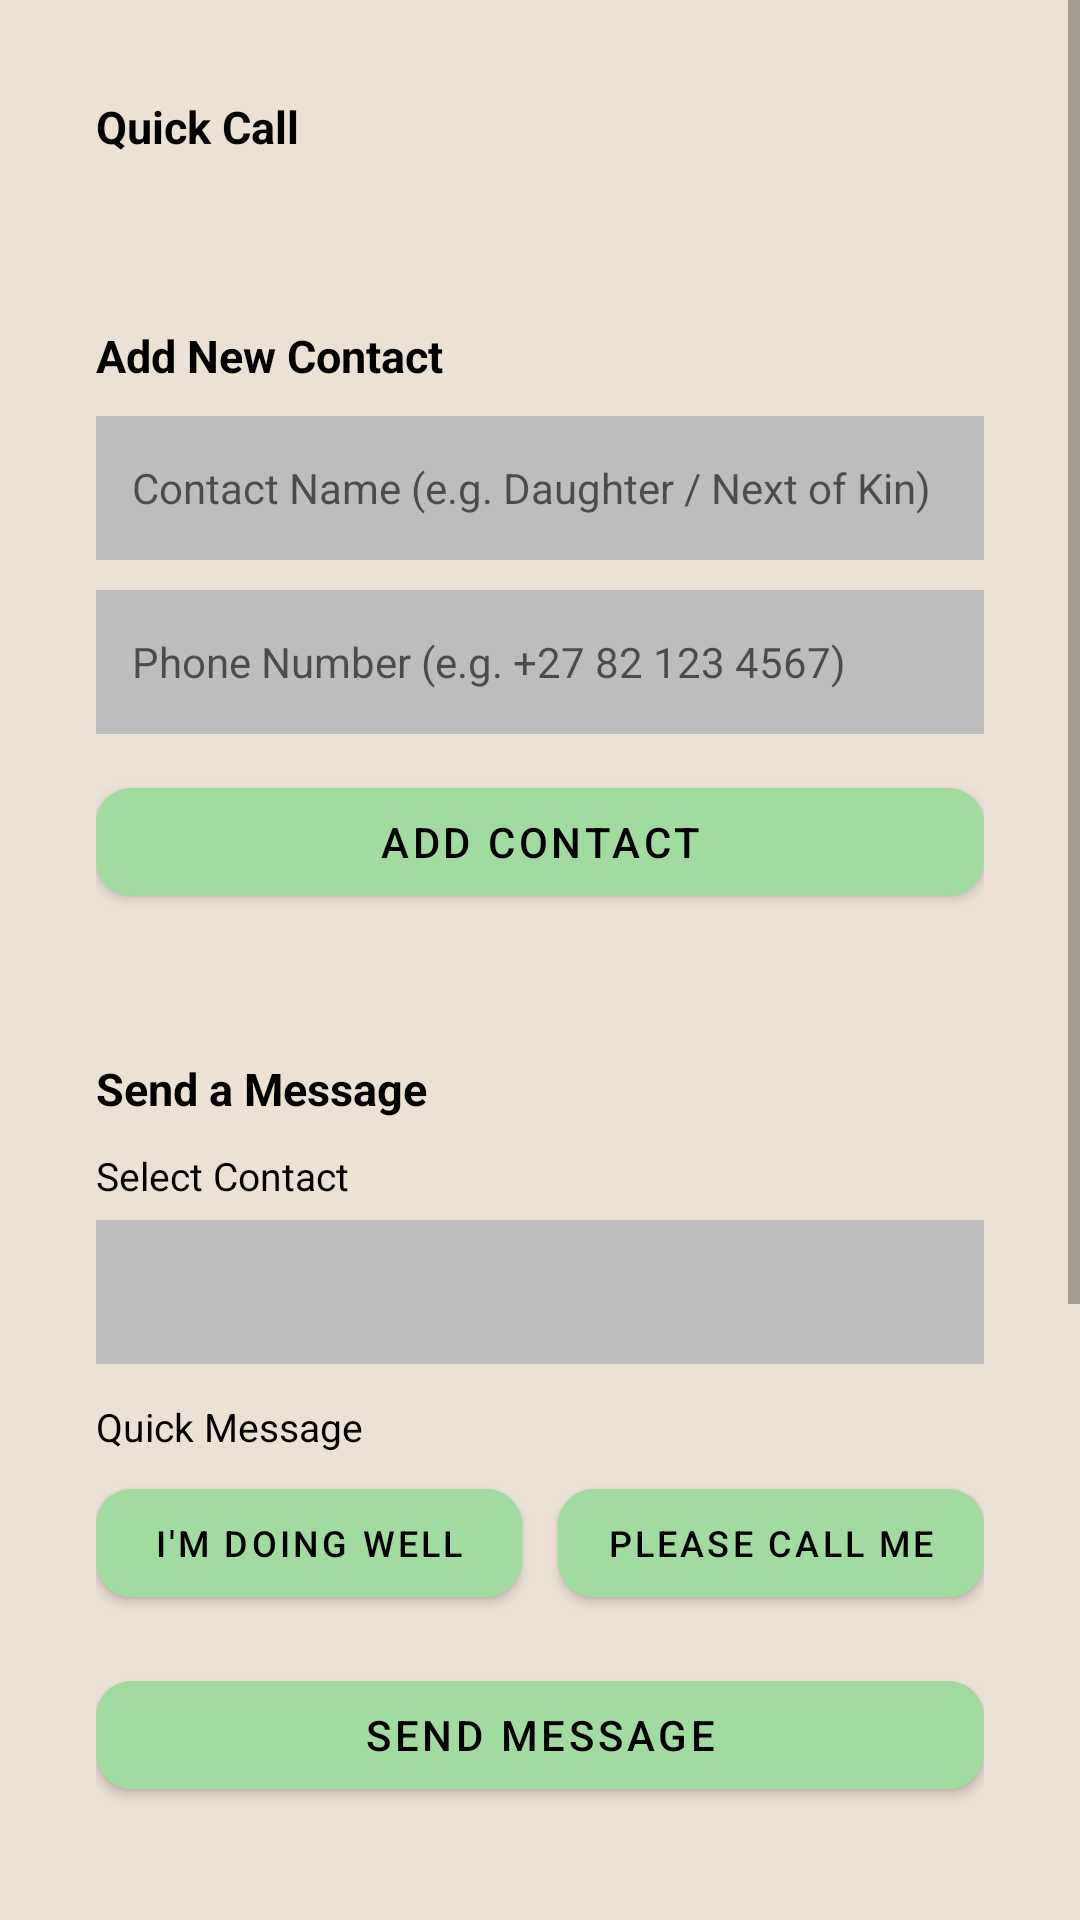

Produce the Android XML layout that renders to this screen, including the resource entries it uses.
<!-- AndroidManifest.xml: application theme Theme.NeliRoseApp -->
<!-- res/layout/fragment_contact.xml -->
<?xml version="1.0" encoding="utf-8"?>
<ScrollView xmlns:android="http://schemas.android.com/apk/res/android"
    xmlns:app="http://schemas.android.com/apk/res-auto"
    android:layout_width="match_parent"
    android:layout_height="match_parent"
    android:background="@color/neli_cream"
    android:fillViewport="true">

    <LinearLayout
        android:layout_width="match_parent"
        android:layout_height="wrap_content"
        android:orientation="vertical"
        android:padding="16dp">

        
        <LinearLayout
            android:layout_width="match_parent"
            android:layout_height="wrap_content"
            android:layout_marginBottom="16dp"
            android:background="@drawable/bg_card"
            android:orientation="vertical"
            android:padding="16dp">

            <TextView
                android:layout_width="wrap_content"
                android:layout_height="wrap_content"
                android:text="Quick Call"
                android:textColor="@android:color/black"
                android:textSize="15sp"
                android:textStyle="bold" />

            
            <LinearLayout
                android:id="@+id/containerQuickCall"
                android:layout_width="match_parent"
                android:layout_height="wrap_content"
                android:layout_marginTop="8dp"
                android:orientation="vertical" />
        </LinearLayout>

        
        <LinearLayout
            android:layout_width="match_parent"
            android:layout_height="wrap_content"
            android:layout_marginBottom="16dp"
            android:background="@drawable/bg_card"
            android:orientation="vertical"
            android:padding="16dp">

            <TextView
                android:layout_width="wrap_content"
                android:layout_height="wrap_content"
                android:text="Add New Contact"
                android:textColor="@android:color/black"
                android:textSize="15sp"
                android:textStyle="bold" />

            <EditText
                android:id="@+id/etNewContactName"
                android:layout_width="match_parent"
                android:layout_height="48dp"
                android:layout_marginTop="10dp"
                android:background="@color/neli_grey"
                android:hint="Contact Name (e.g. Daughter / Next of Kin)"
                android:inputType="textPersonName"
                android:paddingStart="12dp"
                android:paddingEnd="12dp"
                android:textSize="14sp" />

            <EditText
                android:id="@+id/etNewContactPhone"
                android:layout_width="match_parent"
                android:layout_height="48dp"
                android:layout_marginTop="10dp"
                android:background="@color/neli_grey"
                android:hint="Phone Number (e.g. +27 82 123 4567)"
                android:inputType="phone"
                android:paddingStart="12dp"
                android:paddingEnd="12dp"
                android:textSize="14sp" />

            <com.google.android.material.button.MaterialButton
                android:id="@+id/btnAddContact"
                android:layout_width="match_parent"
                android:layout_height="48dp"
                android:layout_marginTop="12dp"
                android:backgroundTint="@color/neli_light_green"
                android:text="Add Contact"
                android:textColor="@android:color/black"
                android:textSize="14sp"
                app:cornerRadius="12dp" />
        </LinearLayout>

        
        <LinearLayout
            android:layout_width="match_parent"
            android:layout_height="wrap_content"
            android:layout_marginBottom="16dp"
            android:background="@drawable/bg_card"
            android:orientation="vertical"
            android:padding="16dp">

            <TextView
                android:layout_width="wrap_content"
                android:layout_height="wrap_content"
                android:text="Send a Message"
                android:textColor="@android:color/black"
                android:textSize="15sp"
                android:textStyle="bold" />

            <TextView
                android:layout_width="wrap_content"
                android:layout_height="wrap_content"
                android:layout_marginTop="10dp"
                android:text="Select Contact"
                android:textColor="@android:color/black"
                android:textSize="13sp" />

            <Spinner
                android:id="@+id/spinnerContactPeople"
                android:layout_width="match_parent"
                android:layout_height="48dp"
                android:layout_marginTop="6dp"
                android:background="@color/neli_grey"
                android:paddingStart="12dp"
                android:paddingEnd="12dp" />

            <TextView
                android:layout_width="wrap_content"
                android:layout_height="wrap_content"
                android:layout_marginTop="12dp"
                android:text="Quick Message"
                android:textColor="@android:color/black"
                android:textSize="13sp" />

            <LinearLayout
                android:layout_width="match_parent"
                android:layout_height="wrap_content"
                android:layout_marginTop="6dp"
                android:baselineAligned="false"
                android:orientation="horizontal">

                <com.google.android.material.button.MaterialButton
                    android:id="@+id/btnQuickMsg1"
                    android:layout_width="0dp"
                    android:layout_height="48dp"
                    android:layout_marginEnd="6dp"
                    android:layout_weight="1"
                    android:backgroundTint="@color/neli_light_green"
                    android:text="I'm doing well"
                    android:textColor="@android:color/black"
                    android:textSize="12sp"
                    app:cornerRadius="12dp" />

                <com.google.android.material.button.MaterialButton
                    android:id="@+id/btnQuickMsg2"
                    android:layout_width="0dp"
                    android:layout_height="48dp"
                    android:layout_marginStart="6dp"
                    android:layout_weight="1"
                    android:backgroundTint="@color/neli_light_green"
                    android:text="Please call me"
                    android:textColor="@android:color/black"
                    android:textSize="12sp"
                    app:cornerRadius="12dp" />
            </LinearLayout>

            <com.google.android.material.button.MaterialButton
                android:id="@+id/btnSendMessage"
                android:layout_width="match_parent"
                android:layout_height="48dp"
                android:layout_marginTop="16dp"
                android:backgroundTint="@color/neli_light_green"
                android:text="Send Message"
                android:textColor="@android:color/black"
                android:textSize="14sp"
                app:cornerRadius="12dp" />
        </LinearLayout>

        
        <LinearLayout
            android:layout_width="match_parent"
            android:layout_height="wrap_content"
            android:layout_marginBottom="16dp"
            android:background="@drawable/bg_card"
            android:orientation="vertical"
            android:padding="16dp">

            <TextView
                android:layout_width="wrap_content"
                android:layout_height="wrap_content"
                android:text="Neli-Rose contact"
                android:textColor="@android:color/black"
                android:textSize="15sp"
                android:textStyle="bold" />

            <TextView
                android:layout_width="wrap_content"
                android:layout_height="wrap_content"
                android:layout_marginTop="12dp"
                android:text="+27 61 584 8341 / +27 84 587 3631"
                android:textColor="@android:color/black"
                android:textSize="14sp"
                android:textStyle="bold" />

            <TextView
                android:layout_width="wrap_content"
                android:layout_height="wrap_content"
                android:text="Opens your phone app; these are home contact numbers."
                android:textColor="@android:color/black"
                android:textSize="13sp" />

            <TextView
                android:layout_width="match_parent"
                android:layout_height="wrap_content"
                android:layout_marginTop="8dp"
                android:text="colette@nelirose.co.za\nVisiting: Mon–Fri 09:00–18:00; Sat–Sun 10:00–16:00"
                android:textColor="@android:color/black" />

            <com.google.android.material.button.MaterialButton
                android:id="@+id/btnCallNurse"
                android:layout_width="match_parent"
                android:layout_height="48dp"
                android:layout_marginTop="12dp"
                android:backgroundTint="@color/neli_grey"
                android:text="Call +27 61 584 8341"
                android:textColor="@android:color/black"
                android:textSize="14sp"
                app:cornerRadius="12dp" />

            <com.google.android.material.button.MaterialButton
                android:id="@+id/btnCallHomeAlternative"
                android:layout_width="match_parent"
                android:layout_height="wrap_content"
                android:minHeight="48dp"
                android:layout_marginTop="8dp"
                android:text="Call +27 84 587 3631" />
        </LinearLayout>

    </LinearLayout>
</ScrollView>
<!-- resources referenced by this layout -->
<resources>
  <color name="neli_cream">#EBE2D5</color>
  <color name="neli_grey">#BDBDBD</color>
  <color name="neli_light_green">#A2DBA0</color>
  <style name="Theme.NeliRoseApp" parent="Theme.MaterialComponents.Light.NoActionBar">
          
          <item name="colorPrimary">@color/neli_green</item>
          <item name="colorPrimaryVariant">@color/neli_green_dark</item>
          <item name="colorOnPrimary">@android:color/white</item>
  
          
          <item name="android:windowBackground">@color/neli_cream</item>
          <item name="android:forceDarkAllowed" tools:targetApi="q">false</item>
  
          
          <item name="android:statusBarColor">@color/neli_green_dark</item>
          <item name="android:windowLightStatusBar">false</item>
      </style>
  <color name="neli_green">#0F3A13</color>
  <color name="neli_green_dark">#08230B</color>
</resources>
